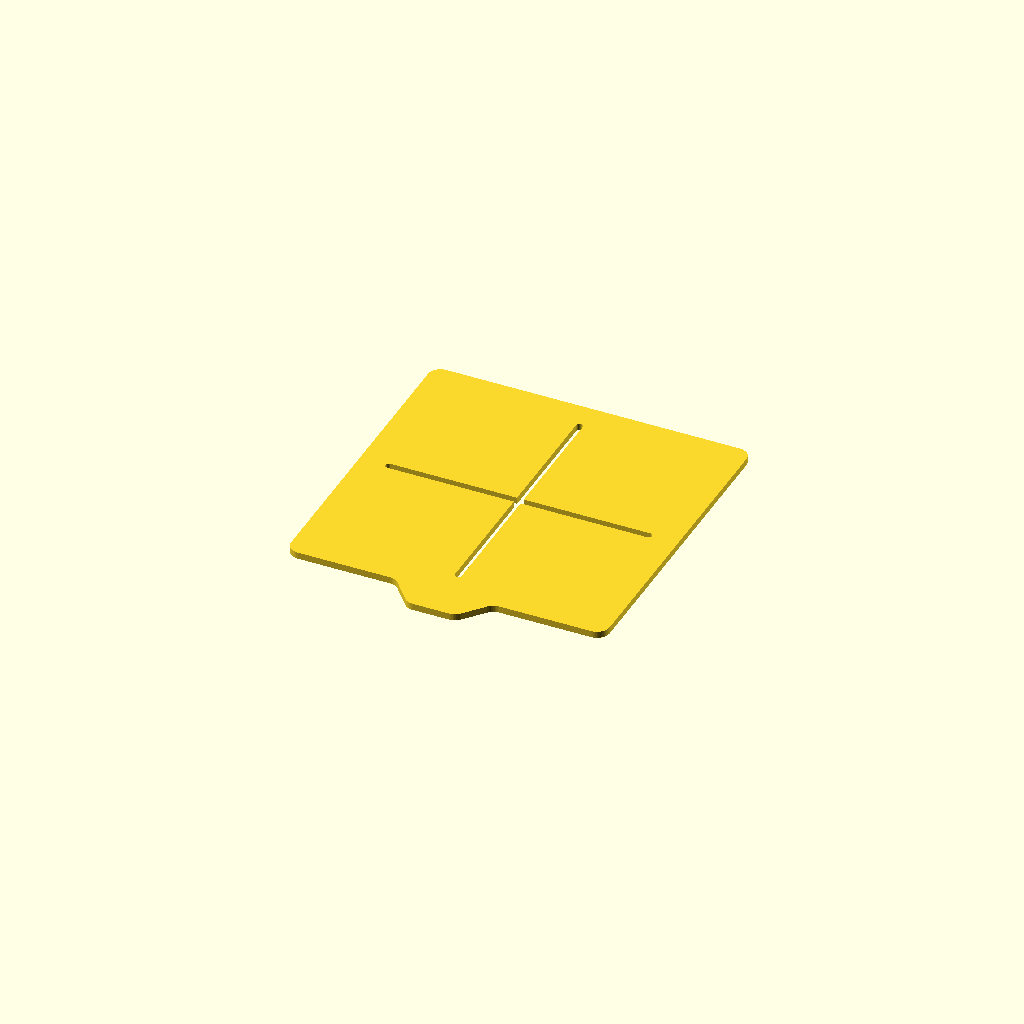
Cell 1 — every parameter at its default value.
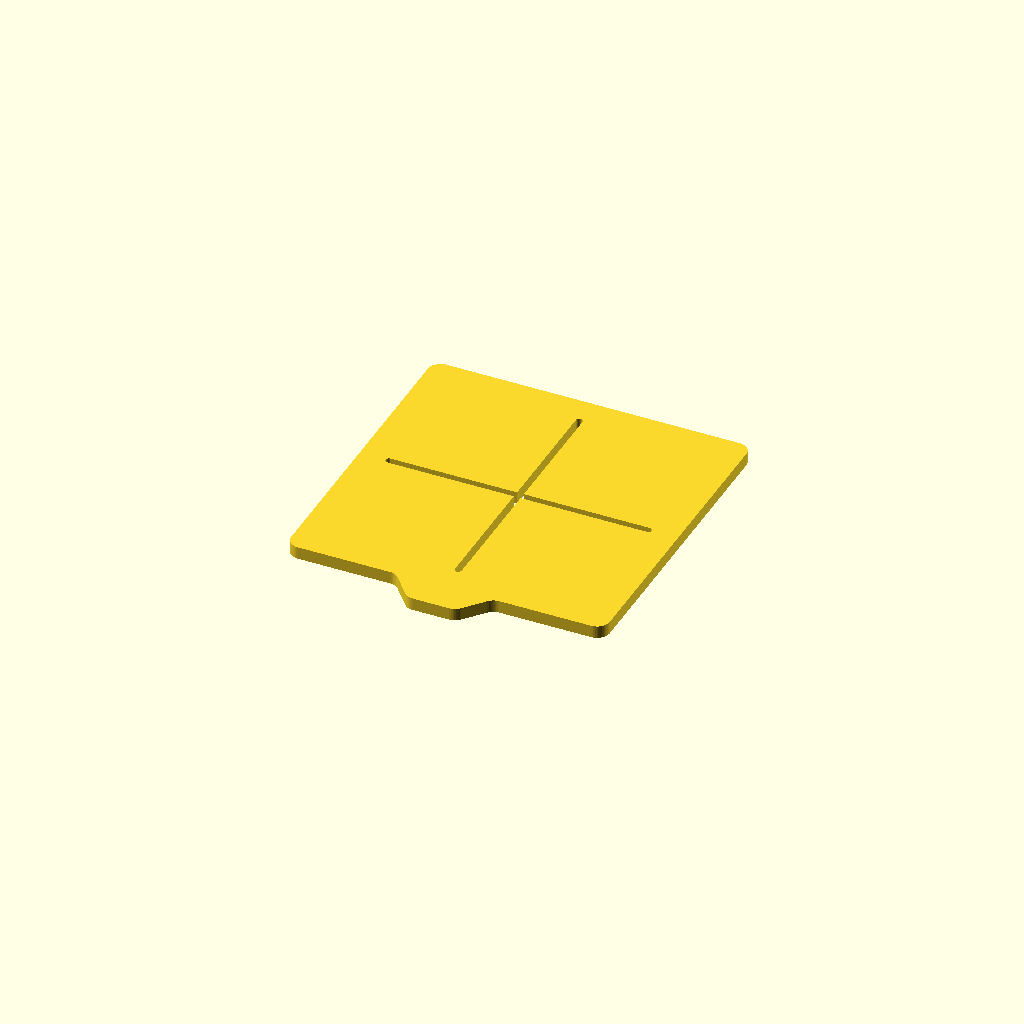
Cell 2: the same model with thickness = 3.
One fixed orthographic camera (rotation 55°, 0°, 25°; colour scheme Cornfield) for every cell.
OpenSCAD source file stencils/openscad/stencil-planner-week-grid.scad:
// Sticky-note stencils: planners, a week, and grids -- for 3 x 3 inch (76 mm) notes. The
// tab sits on the edge toward you when the stencil lies on the pad; give each stencil in a
// set a different tab position (1 to 5) so all the tabs show when they are stacked.

/* [Stencil] */
// A ready-made stencil, or Custom grid to set the grid below
preset = "planner_quadrants"; // [planner_quadrants:Planner quadrants, planner_focus:Planner focus, planner_pros_cons:Planner pros and cons, planner_two_columns:Planner two columns, planner_two_rows:Planner two rows, week_labelled:Week with day letters, week_grid:Week grid only, grid_dots:Grid dots, grid_graph:Grid graph dots and axes, custom_grid:Custom grid]

/* [Tab] */
// Width across the top of the tab (11.5 lets five positions show; 15 suits three)
tab_width = 11.5; // [8:0.5:30]
// Where along the edge: 1 to 5 (for three tabs use 1, 3 and 5; for one, 3)
tab_position = 3; // [1:1:5]

/* [Print] */
// Stencil thickness (1.6 is 8 layers of 0.2)
thickness = 1.6; // [0.8:0.2:3]
// Width of the pen slots
slot_width = 1.6; // [1:0.1:2.5]

/* [Custom grid] */
// Spacing of the dots
grid_pitch = 5; // [3:0.5:10]
// Dot size
grid_dot = 1.6; // [1:0.1:3]
// Axes through the middle
grid_axes = false;

/* [Hidden] */
include <stencil-common.scad>

// presets: [name, kind, layout or labels, grid pitch, dot, axes]
PRESETS = [
    ["planner_quadrants", "planner", "quadrants"],
    ["planner_focus", "planner", "focus"],
    ["planner_pros_cons", "planner", "pros-cons"],
    ["planner_two_columns", "planner", "two-columns"],
    ["planner_two_rows", "planner", "two-rows"],
    ["week_labelled", "week", true],
    ["week_grid", "week", false],
    ["grid_dots", "grid", 5, 1.6, false],
    ["grid_graph", "grid", 5, 1.6, true],
];

P = preset == "custom_grid"
    ? ["custom_grid", "grid", grid_pitch, grid_dot, grid_axes]
    : PRESETS[search([preset], PRESETS)[0]];

module v(x, y0 = -H, y1 = H) slot([x, y0], [x, y1], slot_width);
module h(y, x0 = -H, x1 = H) slot([x0, y], [x1, y], slot_width);

module planner_pattern(layout) {
    if (layout == "quadrants") { v(0); h(0); }
    else if (layout == "focus") { v(0, -H, -H / 3); h(-H / 3); }
    else if (layout == "pros-cons") { v(0, -H, H - 8); h(H - 8); }
    else if (layout == "two-columns") v(0);
    else if (layout == "two-rows") h(0);
}

// day letters, drawn as pen strokes slot_width wide, as the lines are (owner, 2026-11-03:
// cut from a bold font at 3.65 their strokes were about 0.6, too narrow for a pen). Each
// glyph is polylines, the strokes' centre lines, on a LETTER_H box of its own width; none
// closes a loop, so nothing drops out. LETTER_GAP of sheet between strokes not joined,
// between letters, and between a letter and a slot.
// The S's ends stop short of its middle (35 and -145 degrees): at 20 and -160 they
// closed its counters at the widest slot (2.5), and those dropped out.
LETTER_H = 6;
LETTER_GAP = 1.2;
function glyph_w(ch) = ch == "M" ? 5.5 : ch == "W" ? 6.5 : ch == "F" ? 3.8 : ch == "S" ? 4.2 : 4.5;
function arc(cx, cy, rx, ry, a0, a1, n = 12) =
    [for (k = [0 : n]) let(a = a0 + (a1 - a0) * k / n) [cx + rx * cos(a), cy + ry * sin(a)]];
function glyph(ch) = let(w = glyph_w(ch), h = LETTER_H)
    ch == "M" ? [[[0, 0], [0, h], [w / 2, h * 0.4], [w, h], [w, 0]]]
  : ch == "T" ? [[[0, h], [w, h]], [[w / 2, h], [w / 2, 0]]]
  : ch == "W" ? [[[0, h], [w / 4, 0], [w / 2, h * 0.6], [3 * w / 4, 0], [w, h]]]
  : ch == "H" ? [[[0, 0], [0, h]], [[w, 0], [w, h]], [[0, h / 2], [w, h / 2]]]
  : ch == "F" ? [[[w, h], [0, h], [0, 0]], [[0, h / 2], [w * 0.8, h / 2]]]
  : ch == "S" ? [concat(arc(w / 2, h * 3 / 4, w / 2, h / 4, 35, 270),
                        [for (q = [1 : 12]) arc(w / 2, h / 4, w / 2, h / 4, 90, -145)[q]])]
  :             [concat([[0, h]], arc(w / 2, w / 2, w / 2, w / 2, 180, 360), [[w, h]])];   // U

// the text's strokes, their top left at (x, y_top)
module lettering(text, x, y_top, i = 0) {
    if (i < len(text)) {
        for (line = glyph(text[i]), k = [0 : len(line) - 2])
            slot([x + line[k][0], y_top - LETTER_H + line[k][1]],
                 [x + line[k + 1][0], y_top - LETTER_H + line[k + 1][1]], slot_width);
        lettering(text, x + glyph_w(text[i]) + slot_width + LETTER_GAP, y_top, i + 1);
    }
}

// a 7-day week: two columns of four, the last cell for notes; day letters in each cell's
// top left, slot_width + LETTER_GAP in from its slots (the sheet's margin for the top and
// left ones)
module week_pattern(labels) {
    v(0);
    for (y = [H / 2, 0, -H / 2]) h(y);
    if (labels) {
        days = ["M", "T", "W", "TH", "F", "S", "SU"];
        cells = [[-H, H], [0, H], [-H, H / 2], [0, H / 2], [-H, 0], [0, 0], [-H, -H / 2]];
        inset = slot_width + LETTER_GAP;
        for (i = [0 : 6]) lettering(days[i], cells[i][0] + inset, cells[i][1] - inset);
    }
}

// dots on a pitch; with axes, a slot each way through the middle
module grid_pattern(pitch, dot, axes) {
    n = floor(2 * H / pitch);
    off = -(n * pitch) / 2;
    for (i = [0 : n], j = [0 : n]) {
        x = off + i * pitch;
        y = off + j * pitch;
        if (!(axes && (abs(x) < 0.01 || abs(y) < 0.01)))
            translate([x, y]) circle(d = dot);
    }
    if (axes) { h(0); v(0); }
}

stencil(tab_width, tab_position, thickness)
    if (P[1] == "planner") planner_pattern(P[2]);
    else if (P[1] == "week") week_pattern(P[2]);
    else grid_pattern(P[2], P[3], P[4]);
Customizer parameters (derived from the source; name, type, default, range or options):
preset: string, default "planner_quadrants", options "planner_quadrants", "planner_focus", "planner_pros_cons", "planner_two_columns", "planner_two_rows", "week_labelled", "week_grid", "grid_dots", "grid_graph", "custom_grid"
tab_width: number, default 11.5, range 8 to 30, step 0.5
tab_position: number, default 3, range 1 to 5, step 1
thickness: number, default 1.6, range 0.8 to 3, step 0.2
slot_width: number, default 1.6, range 1 to 2.5, step 0.1
grid_pitch: number, default 5, range 3 to 10, step 0.5
grid_dot: number, default 1.6, range 1 to 3, step 0.1
grid_axes: bool, default false
